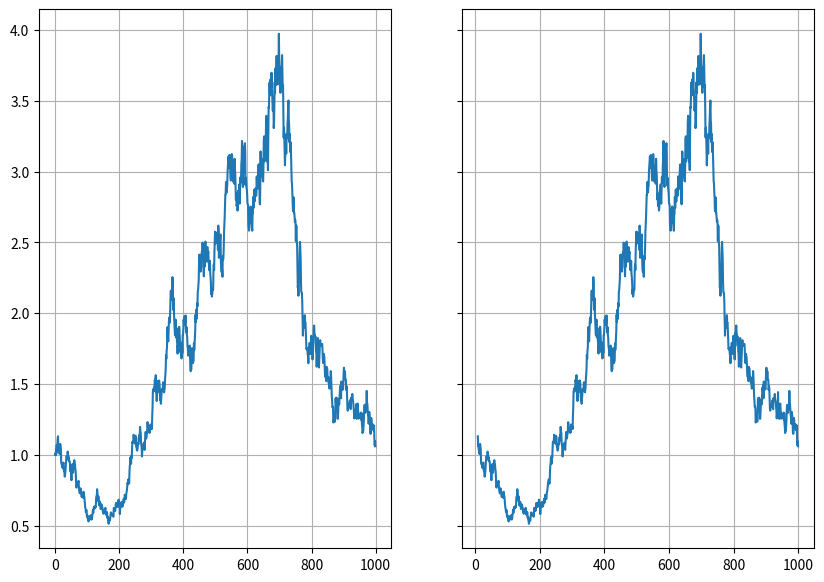
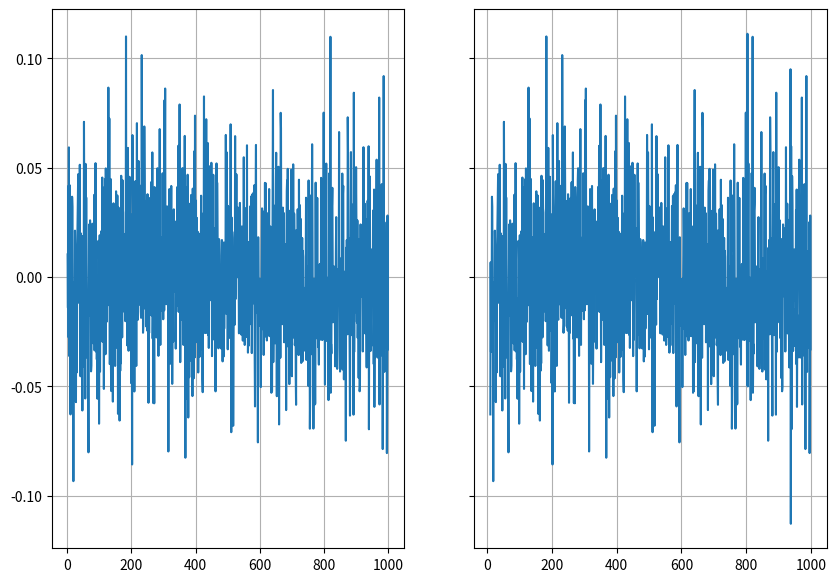

Write the Python code that produced these figures, in order.
from matplotlib.pyplot import axes
import numpy as np
import pandas as pd
from collections.abc import Iterable
import warnings
from scipy.stats import norm


class BaseSimulation:
    def unit_root(self, n: int, mu: float = 0, sigma: float = 1):
        return (sigma * (2 * np.random.rand(n) - 1) + mu).cumsum(axis=0)

    def brownian_process(self, n: int, mu=0.1, sigma=0.01):
        dt = 1 / n
        t = np.linspace(0, 1, n)
        W = np.random.standard_normal(size=n)
        W = np.cumsum(W) * np.sqrt(dt)  ### standard brownian motion ###
        X = (mu - 0.5 * sigma ** 2) * t + sigma * W
        return X

    def geom_brownian_process(self, n: int, mu=0.1, sigma=0.01, S0=1):
        return S0 * np.exp(self.brownian_process(n, mu, sigma))

    def correlated_process(self, process_func, corr: float, **kwargs):
        z1 = process_func(**kwargs)
        z2 = process_func(**kwargs)
        return z1, corr * z1 + np.sqrt(1 - corr ** 2) * z2

    def correlated_unit_root(
            self, n: int, corr: float, mu: float = 0, sigma: float = 1
    ):
        return self.correlated_process(
            process_func=self.unit_root,
            corr=corr,
            kwargs={'n': n, 'mu': mu, 'sigma': sigma}
        )

    def correlated_brownian_process(self, corr: float, n: int, mu=0.1, sigma=0.01):
        return self.corrleated_process(
            process_func=self.brownian_process,
            corr=corr,
            kwargs={'n': n, 'mu': mu, 'sigma': sigma}
        )

    def correlated_geometric_brownian_process(
            self, corr: float, n: int, mu: float = 0.1, sigma: float = 0.01
    ):
        z1, z2 = self.correlated_brownian_process(
            corr,
            n,
            mu,
            sigma
        )
        return np.exp(z1), np.exp(z2)

    def __overlay(self, process, super_process):
        if len(process) != len(super_process):
            raise RuntimeError("Dimension mismatch. Cannot overlay.")
        return process + super_process

    def add_seasonality(
            self,
            process,
            start,
            amp,
    ):

        # TODO
        pass

    def get_random_z_above_thresh(self, thresh: float):
        sign = thresh > 0 - (thresh <= 0)
        abs_thresh = np.abs(thresh)
        p = norm.cdf(abs_thresh)
        norm_mult = norm.cdf(np.abs(np.random.normal())) - 0.5
        z = norm.ppf(p + norm_mult * (1 - p))
        return z * sign

    def add_outlier(
            self,
            process,
            thresh_z=norm.ppf(0.95),
            how="random",
            ma_window=10,
            random_seed=None,
            count=1,
    ):
        if how not in ["random", "manual"]:
            warnings.warn("Invalid specification for arg 'how', default to random.")
            how = "random"

        super_process = np.zeros_like(process)
        outlier_z = np.zeros_like(process)
        if random_seed:
            np.random.seed(random_seed)

        if how == "random":
            outlier_indices = np.random.choice(
                list(range(ma_window - 1, len(process))), size=count
            )
            #print(f"outlier added at indices {', '.join([str(idx) for idx in outlier_indices])}")
            outlier_z[outlier_indices] = [
                self.get_random_z_above_thresh(thresh_z) for i in range(count)
            ]
            # TODO: modify me to actually work in numpy. This is essentially pseudo-code.
            super_process = outlier_z * pd.Series(process).rolling(ma_window).std()
            return self.__overlay(process, super_process)

    def add_regime_change(
            self, process, event_index, shift, perturb=False, perturb_func=lambda x: 0
    ):
        super_process = np.zeros_like(process)
        if isinstance(shift, (int, float)):
            shift = np.array([float(shift)] * (len(process) - event_index))
        elif isinstance(shift, Iterable):
            if len(shift) > len(process) - event_index:
                shift = np.array(shift[: len(process) - event_index])
            elif len(shift) < len(process) - event_index:
                shift = np.array(
                    list(shift) + [0] * (len(process) - event_index - len(shift))
                )
        else:
            raise ValueError(
                (
                    "Unexpected shift type. Shift can either be an array or a number. "
                    f"type(shift) = {type(shift)}."
                )
            )
        if perturb:
            shift += perturb_func(shift)
        super_process[event_index:] = shift

        return self.__overlay(process, super_process)


if __name__ == "__main__":
    sim = BaseSimulation()


    # df = pd.DataFrame()
    # df["1"], df["2"] = sim.correlated_unit_root(10, 0.1)
    # pd.Series(sim.unit_root(1000, mu = 0, sigma = 20)).plot()
    # p = 100 * sim.unit_root(1000, mu = 0, sigma = 0.1)

    def random_perturb(x: Iterable):
        return 0.0001 * (np.random.rand(len(x)) * 2 - 1) + 0.001 * (
                np.cos(x) + np.sin(x - 0.01)
        )


    def random_perturb_1(x: Iterable):
        # on geom brownian
        return 0.0001 * (np.random.rand(len(x)) * 2 - 1) + 0.001 * (
                np.cos(x) + np.sin(x - 0.01)
        )


    p = sim.geom_brownian_process(1000, mu=0.1, sigma=1)
    # q = pd.Series(
    #     sim.add_regime_change(p, 900, 0.5, perturb=True, perturb_func=random_perturb)
    # )
    q = pd.Series(
        sim.add_outlier(p, count=2, thresh_z=3)
    )

    p = pd.Series(p)
    import matplotlib.pyplot as plt


    def plot(*args, figsize=(10, 7), func=None):
        fig, ax = plt.subplots(1, len(args), sharey=True)
        for i, arg in enumerate(args):
            if func == "log":
                np.log(arg).plot(grid=True, figsize=figsize, ax=ax[i])
            elif func == "ret":
                arg.pct_change().plot(grid=True, figsize=figsize, ax=ax[i])
            else:
                arg.plot(grid=True, figsize=figsize, ax=ax[i])


    # fig, ax = plt.subplots(1,2, sharey=True)
    # np.log(p).plot(grid=True, figsize=(10, 7), ax = ax[0])
    # np.log(q).plot(grid=True, figsize=(10, 7), ax = ax[1])

    plot(p, q)
    plot(p, q, func="ret")
